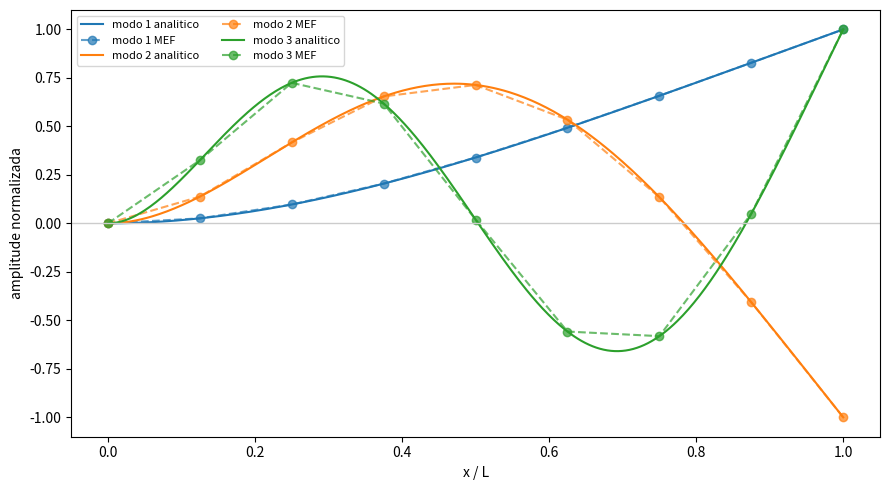
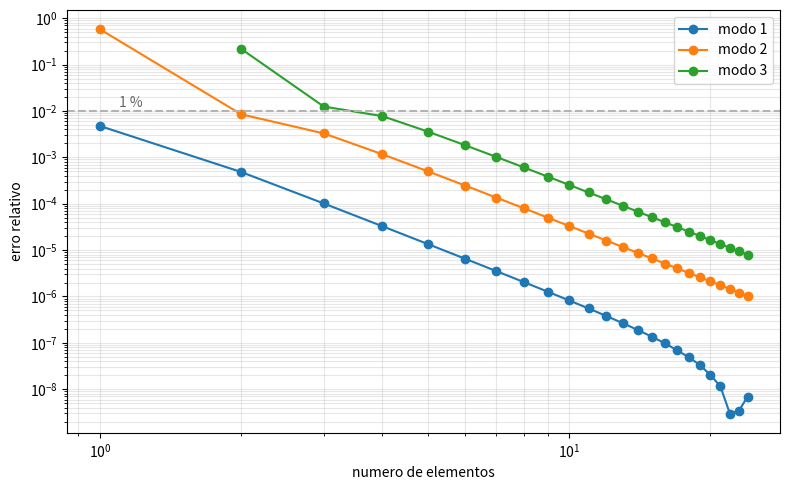

These charts were generated, in order, by the following Python code:
import numpy as np

def matrizes_elemento(EI, rhoA, l):
    """Matrizes de rigidez e de massa de um elemento de viga de Hermite."""
    K = EI/l**3 * np.array([
        [ 12,    6*l,   -12,    6*l  ],
        [ 6*l,   4*l*l, -6*l,   2*l*l],
        [-12,   -6*l,    12,   -6*l  ],
        [ 6*l,   2*l*l, -6*l,   4*l*l]])
    M = rhoA*l/420 * np.array([
        [156,   22*l,   54,   -13*l  ],
        [22*l,   4*l*l, 13*l,  -3*l*l],
        [54,    13*l,  156,   -22*l  ],
        [-13*l, -3*l*l,-22*l,   4*l*l]])
    return K, M


def monta(ne, L, EI, rhoA):
    """Monta K e M globais de uma viga dividida em ne elementos iguais."""
    l = L / ne
    n = 2 * (ne + 1)                      # 2 graus de liberdade por no
    K = np.zeros((n, n))
    M = np.zeros((n, n))
    for e in range(ne):
        Ke, Me = matrizes_elemento(EI, rhoA, l)
        gdl = [2*e, 2*e + 1, 2*e + 2, 2*e + 3]
        K[np.ix_(gdl, gdl)] += Ke
        M[np.ix_(gdl, gdl)] += Me
    return K, M

L, h, b = 0.040, 0.001, 0.010
E, rho = 200e9, 7850
I, A = b*h**3/12, b*h
EI, rhoA = E*I, rho*A

K, M = monta(4, L, EI, rhoA)
print("simetrica:", np.allclose(K, K.T), np.allclose(M, M.T))

# a massa total aparece somando os termos de translacao
desloc = np.arange(0, M.shape[0], 2)
print("massa montada:", round(M[np.ix_(desloc, desloc)].sum(), 8), "kg")
print("massa real   :", round(rho*A*L, 8), "kg")

from scipy.linalg import eigh

ne = 10
K, M = monta(ne, L, EI, rhoA)
Kc, Mc = K[2:, 2:], M[2:, 2:]      # engaste

lam, vec = eigh(Kc, Mc)            # resolve K phi = lambda M phi
f = np.sqrt(lam) / (2*np.pi)       # frequencias em Hz
print(np.round(f[:4], 2))

BL = np.array([1.8751041, 4.6940911, 7.8547574])
exato = BL**2 / (2*np.pi*L**2) * np.sqrt(EI/rhoA)
print("analitico:", np.round(exato, 2))

for ne in (2, 10, 50):
    K, M = monta(ne, L, EI, rhoA)
    lam, _ = eigh(K[2:, 2:], M[2:, 2:])
    f = np.sqrt(lam[:3]) / (2*np.pi)
    erro = 100 * (f - exato) / exato
    print(f"ne={ne:3d}  f={np.round(f,2)}  erro={np.round(erro,3)} %")

import matplotlib.pyplot as plt

def forma(x, bL):
    s = (np.cos(bL) + np.cosh(bL)) / (np.sin(bL) + np.sinh(bL))
    return (np.cosh(bL*x) - np.cos(bL*x)
            - s * (np.sinh(bL*x) - np.sin(bL*x)))

ne = 8
K, M = monta(ne, L, EI, rhoA)
lam, vec = eigh(K[2:, 2:], M[2:, 2:])
xn = np.linspace(0, 1, ne+1)
x = np.linspace(0, 1, 400)

plt.figure(figsize=(9, 5))
for n in range(3):
    phi = np.concatenate(([0, 0], vec[:, n]))
    w = phi[0::2]                              # so os deslocamentos
    w = w / np.max(np.abs(w))
    ya = forma(x, BL[n]); ya = ya / np.max(np.abs(ya))
    if np.dot(w[1:], np.interp(xn[1:], x, ya)) < 0:
        w = -w                                 # mesma orientacao
    plt.plot(x, ya, color=f"C{n}", label=f"modo {n+1} analitico")
    plt.plot(xn, w, "o--", color=f"C{n}", alpha=0.7, label=f"modo {n+1} MEF")

plt.axhline(0, color="0.8", lw=1)
plt.xlabel("x / L"); plt.ylabel("amplitude normalizada")
plt.legend(ncol=2, fontsize=8); plt.tight_layout(); plt.show()

import numpy as np
import matplotlib.pyplot as plt

nes = np.arange(1, 25)
erros = []
for ne in nes:
    K, M = monta(ne, L, EI, rhoA)
    lam, _ = eigh(K[2:, 2:], M[2:, 2:])
    f = np.sqrt(lam) / (2*np.pi)
    erros.append([abs(f[i] - exato[i])/exato[i] if i < len(f) else np.nan
                  for i in range(3)])
erros = np.array(erros)

plt.figure(figsize=(8, 5))
for i in range(3):
    plt.loglog(nes, erros[:, i], "o-", label=f"modo {i+1}")
plt.axhline(0.01, color="0.7", ls="--")
plt.text(1.1, 0.012, "1 %", color="0.4")
plt.xlabel("numero de elementos"); plt.ylabel("erro relativo")
plt.legend(); plt.grid(True, which="both", alpha=0.3)
plt.tight_layout(); plt.show()

for i in range(3):
    ok = nes[erros[:, i] < 0.01]
    print(f"modo {i+1}: converge a 1 % com {ok[0]} elementos")

# (i) massa concentrada na ponta
def com_massa_na_ponta(ne, m_ponta):
    K, M = monta(ne, L, EI, rhoA)
    M[-2, -2] += m_ponta              # o deslocamento do ultimo no
    lam, _ = eigh(K[2:, 2:], M[2:, 2:])
    return np.sqrt(lam[:3]) / (2*np.pi)

massa_viga = rho*A*L
for frac in (0, 0.1, 0.5, 1.0):
    f = com_massa_na_ponta(20, frac*massa_viga)
    print(f"m_ponta = {frac:4.1f} m_viga -> f1 = {f[0]:8.1f} Hz")

# (ii) livre-livre: nao elimina nada, e aparecem dois autovalores nulos
K, M = monta(20, L, EI, rhoA)
lam, _ = eigh(K, M)
f = np.sqrt(np.maximum(lam, 0)) / (2*np.pi)
print("tres primeiros autovalores:", np.round(f[:3], 3))
print("razoes dos modos elasticos:", np.round(f[2:6]/f[2], 3))
# esperado: 1  2.757  5.404  8.933

# (iii) secao variavel: cada elemento com o seu I
def monta_variavel(ne, L, E, rho, b, alturas):
    l = L/ne
    n = 2*(ne+1)
    K = np.zeros((n, n)); M = np.zeros((n, n))
    for e in range(ne):
        h_e = alturas[e]
        Ke, Me = matrizes_elemento(E*b*h_e**3/12, rho*b*h_e, l)
        gdl = [2*e, 2*e+1, 2*e+2, 2*e+3]
        K[np.ix_(gdl, gdl)] += Ke
        M[np.ix_(gdl, gdl)] += Me
    return K, M

ne = 20
# lamina com rebaixo no meio, como numa marimba
alturas = h * (1 - 0.35*np.exp(-((np.arange(ne)+0.5)/ne - 0.5)**2 / 0.02))
K, M = monta_variavel(ne, L, E, rho, b, alturas)
lam, _ = eigh(K[2:, 2:], M[2:, 2:])
f = np.sqrt(lam[:3]) / (2*np.pi)
print("com rebaixo :", np.round(f, 1))
print("razao f2/f1 :", round(f[1]/f[0], 3), " (uniforme daria 6.267)")
